Run: headless pygame with SDL's dummy video driver; simulated clock (each Clock.tick advances the game by its frame time, no real sleeping); random seed 0; keys injected as events and as key.get_pressed() state; no mouse input.
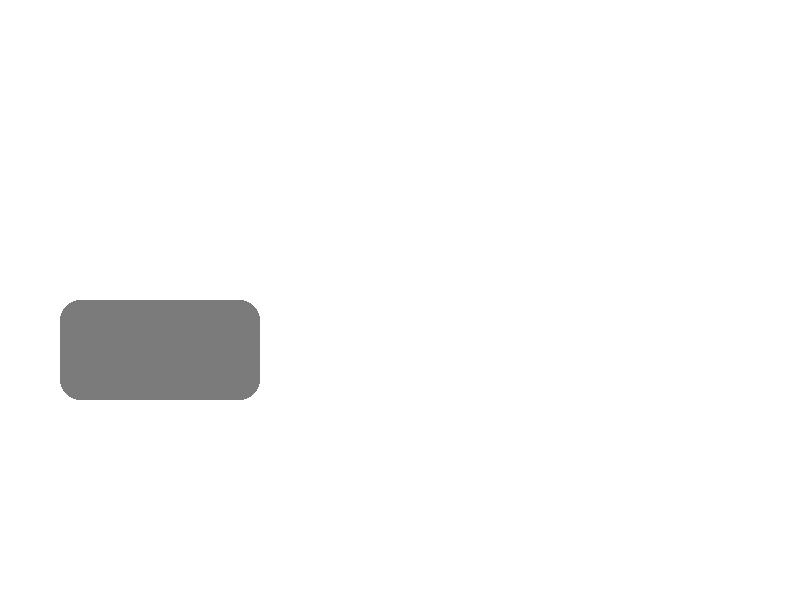
Frame 1 of 4 · flips 1–60 · no input
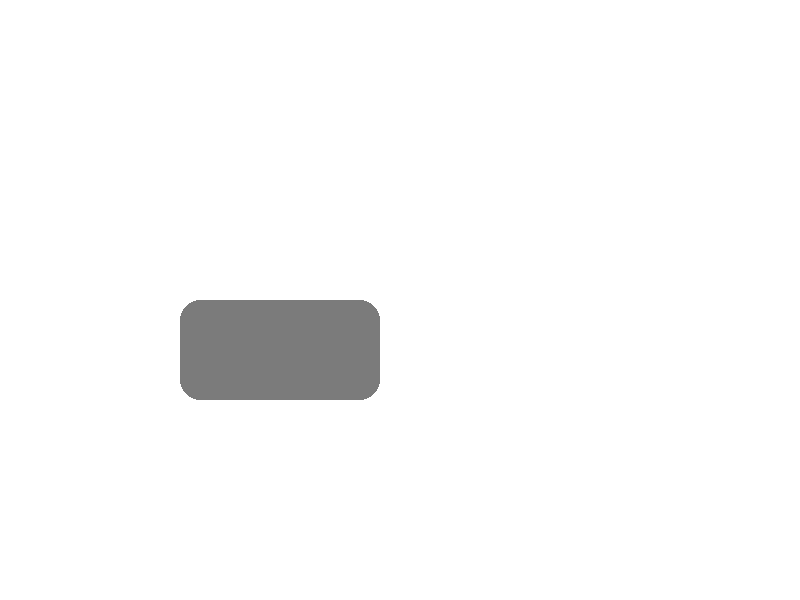
Frame 2 of 4 · flips 61–180 · tapped SPACE, RETURN · held RIGHT (→), D
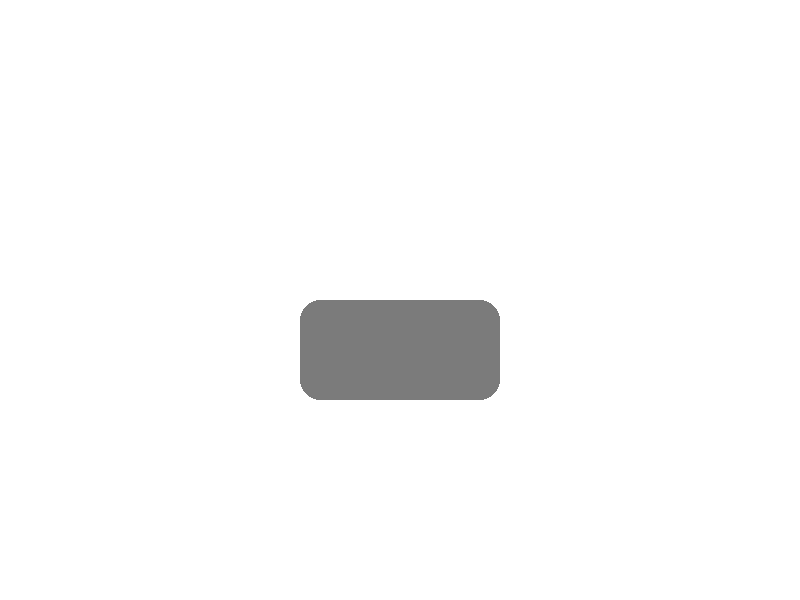
Frame 3 of 4 · flips 181–300 · held DOWN (↓), S
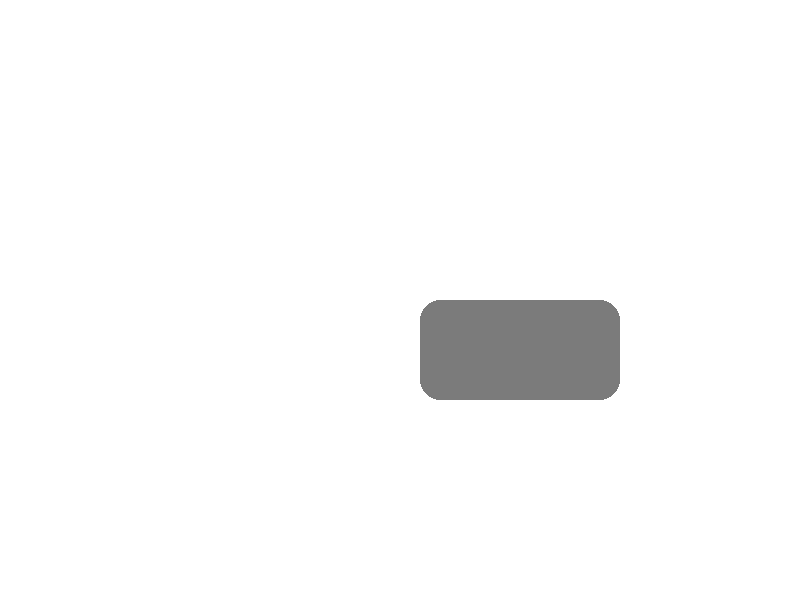
Frame 4 of 4 · flips 301–420 · held LEFT (←), A, UP (↑), W

The pygame program that drew these frames:

import pygame as pg   
pg.init()

widht, height = 800, 600
screen = pg.display.set_mode((widht, height))

x = 0
y = 300

running = True
while running:
    for event in pg.event.get():
        if event.type == pg.QUIT:
            running = False

    screen.fill((255,255,255))

    x += 1
    if x  > 800:
        x = -200
    

    pg.draw.rect(screen, (123,123,123),(x,y,200,100),0,20)
    pg.display.update()
